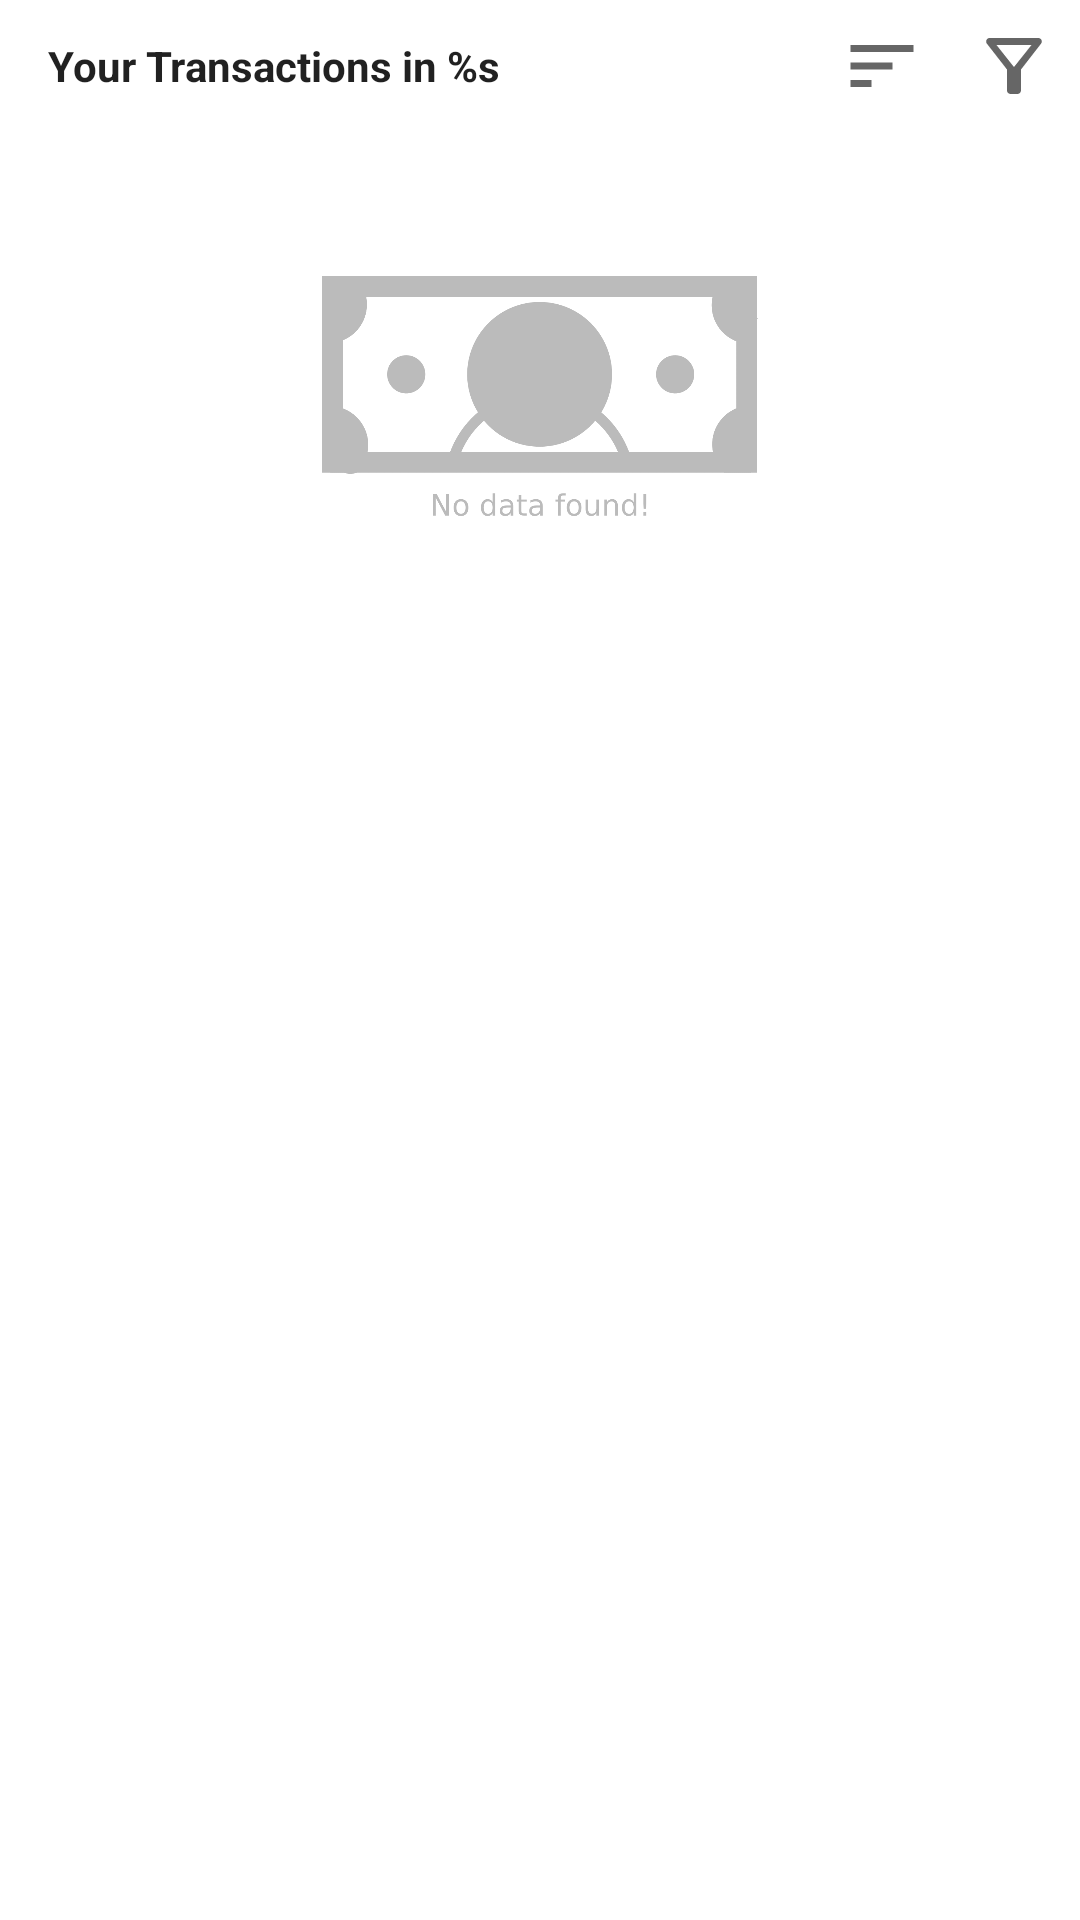

Here is an Android app screen rendered from its layout file. Give the layout XML and the strings, colors and styles it references.
<!-- AndroidManifest.xml: application theme AppTheme -->
<!-- res/layout/fragment_history.xml -->
<?xml version="1.0" encoding="utf-8"?>
<LinearLayout xmlns:android="http://schemas.android.com/apk/res/android"
        android:layout_width="match_parent"
        android:layout_height="match_parent"
        android:orientation="vertical">

    <LinearLayout
            android:layout_width="match_parent"
            android:layout_height="wrap_content"
            android:layout_marginStart="16dp">

        <TextView
                android:id="@+id/tv_transaction_month"
                android:layout_width="0dp"
                android:layout_height="wrap_content"
                android:layout_weight="1"
                android:layout_gravity="center"
                android:textColor="?android:textColorPrimary"
                android:textStyle="bold"
                android:text="@string/transactions_in_s" />

        <ImageView
                android:id="@+id/history_sort"
                android:layout_width="wrap_content"
                android:layout_height="wrap_content"
                android:src="@drawable/ic_baseline_sort_24"
                android:contentDescription="@string/sort_image"
                android:padding="8dp"
                android:background="?attr/selectableItemBackground" />

        <ImageView
                android:id="@+id/history_filter"
                android:layout_width="wrap_content"
                android:layout_height="wrap_content"
                android:src="@drawable/ic_outline_filter_alt_24"
                android:contentDescription="@string/filter_image"
                android:padding="8dp"
                android:background="?attr/selectableItemBackground" />
    </LinearLayout>

    <androidx.recyclerview.widget.RecyclerView
            android:id="@+id/history_recycler"
            android:layout_width="match_parent"
            android:layout_height="0dp"
            android:layout_weight="1"
            android:layout_marginStart="8dp"
            android:layout_marginEnd="8dp"
            android:visibility="gone"
            android:background="@color/bg" />

    <ImageView
            android:id="@+id/history_empty"
            android:layout_width="wrap_content"
            android:layout_height="80dp"
            android:src="@drawable/no_data"
            android:scaleType="fitCenter"
            android:layout_margin="48dp"
            android:contentDescription="@string/empty_data" />

</LinearLayout>
<!-- resources referenced by this layout -->
<resources>
  <color name="bg">#fafafa</color>
  <!-- drawable ic_baseline_sort_24 (drawable) -->
  <vector xmlns:android="http://schemas.android.com/apk/res/android"
          android:width="28dp"
          android:height="28dp"
          android:viewportWidth="24"
          android:viewportHeight="24"
          android:tint="?attr/colorControlNormal">
      <path
              android:fillColor="@android:color/white"
              android:pathData="M3,18h6v-2L3,16v2zM3,6v2h18L21,6L3,6zM3,13h12v-2L3,11v2z" />
  </vector>
  <!-- drawable ic_outline_filter_alt_24 (drawable) -->
  <vector xmlns:android="http://schemas.android.com/apk/res/android"
          android:width="28dp"
          android:height="28dp"
          android:viewportWidth="24"
          android:viewportHeight="24"
          android:tint="?attr/colorControlNormal">
      <path
              android:fillColor="@android:color/white"
              android:pathData="M7,6h10l-5.01,6.3L7,6zM4.25,5.61C6.27,8.2 10,13 10,13v6c0,0.55 0.45,1 1,1h2c0.55,0 1,-0.45 1,-1v-6c0,0 3.72,-4.8 5.74,-7.39C20.25,4.95 19.78,4 18.95,4H5.04C4.21,4 3.74,4.95 4.25,5.61z" />
  </vector>
  <!-- drawable no_data: png bitmap (drawable, 39181 bytes) -->
  <string name="empty_data">Empty Data</string>
  <string name="filter_image" translatable="false">Filter image</string>
  <string name="sort_image" translatable="false">Sort image</string>
  <string name="transactions_in_s">Your Transactions in %s</string>
  <style name="AppTheme" parent="Theme.MaterialComponents.DayNight.NoActionBar">
          
          <item name="colorPrimary">@color/colorPrimary</item>
          <item name="colorPrimaryDark">@color/colorPrimaryDark</item>
          <item name="colorAccent">@color/colorAccent</item>
      </style>
  <color name="colorPrimary">#673ab7</color>
  <color name="colorPrimaryDark">#482880</color>
  <color name="colorAccent">#8561c5</color>
</resources>
